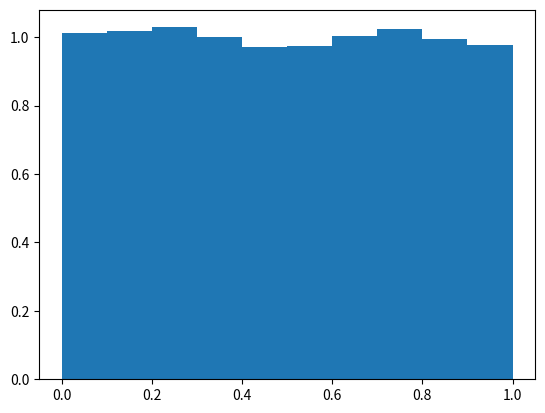

Generate this figure with matplotlib:
import numpy as np 
import matplotlib.pyplot as plt
import time

a = 1664525
c = 1013904223
m = 2**32 

X = np.zeros(10000)
X[0] = 1
start = time.time()
for i in range(9999): 
    X[i+1] = ((a*X[i] + c)%m)

Y = X/m 
end = time.time()
 
plt.hist(Y, density = True)
plt.show()
print(end - start)
